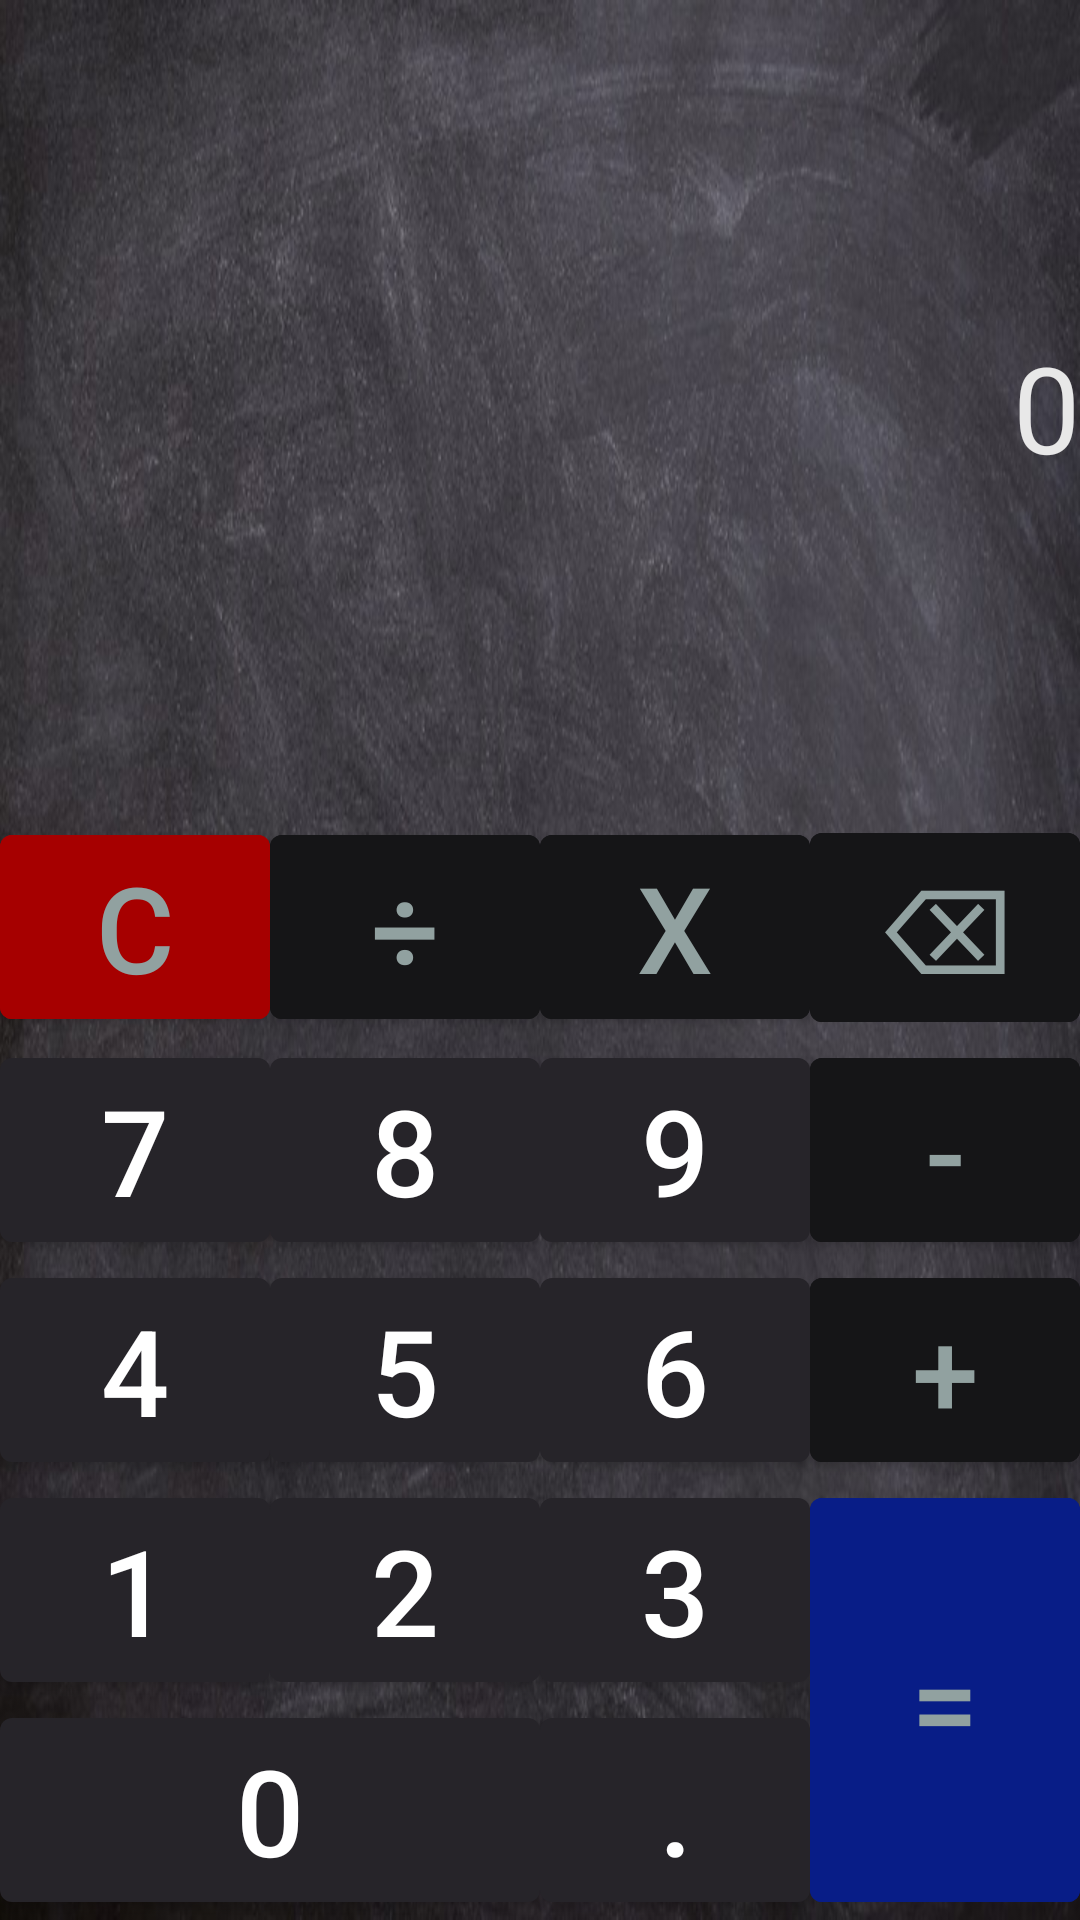

Produce the Android XML layout that renders to this screen, including the resource entries it uses.
<!-- AndroidManifest.xml: application theme AppTheme -->
<!-- res/layout/activity_main.xml -->
<?xml version="1.0" encoding="utf-8"?>
<LinearLayout xmlns:android="http://schemas.android.com/apk/res/android"
    android:layout_width="match_parent"
    android:layout_height="match_parent"
    android:background="@drawable/background"
    android:orientation="vertical">

    <Space
    android:layout_width="match_parent"
    android:layout_height="wrap_content"
    android:layout_weight="1" />

    <FrameLayout
        android:layout_width="match_parent"
        android:layout_height="wrap_content">

        <TextView
            android:id="@+id/tv_display"
            android:layout_width="match_parent"
            android:layout_height="wrap_content"
            android:fontFamily="@font/chelsea_market"
            android:text="@string/num_0"
            android:textAlignment="viewEnd"
            android:textColor="@color/white"
            android:textSize="@dimen/button_text" />
    </FrameLayout>

    <Space
        android:layout_width="match_parent"
        android:layout_height="wrap_content"
        android:layout_weight="1" />

    <GridLayout
        android:layout_width="match_parent"
        android:layout_height="wrap_content"
        android:layout_gravity="center"
        android:columnCount="4">

        <com.google.android.material.button.MaterialButton
            android:id="@+id/btn_clear"
            android:backgroundTint="@color/red"
            android:text="@string/clear"
            android:textColor="@color/colorAccent"
            style="@style/BtnAll"/>

        <com.google.android.material.button.MaterialButton
            android:id="@+id/btn_div"
            android:gravity="center"
            android:text="@string/divide"
            android:textSize="@dimen/button_text"
            style="@style/BtnAction"/>

        <com.google.android.material.button.MaterialButton
            android:id="@+id/btn_multi"
            android:text="@string/multiply"
            style="@style/BtnAction"/>

        <com.google.android.material.button.MaterialButton
            android:id="@+id/btn_remove"
            android:text="@string/remove"
            style="@style/BtnAction"/>

        <com.google.android.material.button.MaterialButton
            android:id="@+id/btn_7"
            android:text="@string/num_7"
            style="@style/BtnAll"/>

        <com.google.android.material.button.MaterialButton
            android:id="@+id/btn_8"
            android:text="@string/num_8"
            style="@style/BtnAll"/>

        <com.google.android.material.button.MaterialButton
            android:id="@+id/btn_9"
            android:text="@string/num_9"
            style="@style/BtnAll"/>

        <com.google.android.material.button.MaterialButton
            android:id="@+id/btn_minus"
            android:text="@string/negative"
            style="@style/BtnAction"/>

        <com.google.android.material.button.MaterialButton
            android:id="@+id/btn_4"
            android:text="@string/num_4"
            style="@style/BtnAll"/>

        <com.google.android.material.button.MaterialButton
            android:id="@+id/btn_5"
            android:text="@string/num_5"
            style="@style/BtnAll"/>

        <com.google.android.material.button.MaterialButton
            android:id="@+id/btn_6"
            android:text="@string/num_6"
            style="@style/BtnAll"/>

        <com.google.android.material.button.MaterialButton
            android:id="@+id/btn_plus"
            android:text="@string/positive"
            style="@style/BtnAction"/>

        <com.google.android.material.button.MaterialButton
            android:id="@+id/btn_1"
            android:text="@string/num_1"
            style="@style/BtnAll"/>

        <com.google.android.material.button.MaterialButton
            android:id="@+id/btn_2"
            android:text="@string/num_2"
            style="@style/BtnAll"/>

        <com.google.android.material.button.MaterialButton
            android:id="@+id/btn_3"
            android:text="@string/num_3"
            style="@style/BtnAll" />

        <com.google.android.material.button.MaterialButton
            android:id="@+id/btn_equals"
            android:layout_width="0dp"
            android:layout_height="wrap_content"
            android:layout_rowSpan="4"
            android:layout_columnWeight="1"
            android:layout_gravity="fill"
            android:backgroundTint="@color/blue"
            android:gravity="center"
            android:text="@string/equals"
            android:textColor="@color/colorAccent"
            android:textSize="@dimen/button_text" />

        <com.google.android.material.button.MaterialButton
            android:id="@+id/btn_0"
            android:layout_width="0dp"
            android:layout_height="wrap_content"
            android:layout_columnSpan="2"
            android:layout_columnWeight="1"
            android:layout_gravity="fill"
            android:gravity="center"
            android:text="@string/num_0"
            android:textSize="@dimen/button_text" />

        <com.google.android.material.button.MaterialButton
            android:id="@+id/btn_dot"
            android:text="@string/point"
            style="@style/BtnAll"/>
    </GridLayout>
</LinearLayout>
<!-- resources referenced by this layout -->
<resources>
  <color name="blue">#081D87</color>
  <color name="colorAccent">#91A1A0</color>
  <color name="red">#A60000</color>
  <color name="white">#E8E8E8</color>
  <dimen name="button_text">40sp</dimen>
  <!-- drawable background: jpg bitmap (drawable, 106393 bytes) -->
  <string name="clear">c</string>
  <string name="divide">÷</string>
  <string name="equals">=</string>
  <string name="multiply">x</string>
  <string name="negative">-</string>
  <string name="num_0">0</string>
  <string name="num_1">1</string>
  <string name="num_2">2</string>
  <string name="num_3">3</string>
  <string name="num_4">4</string>
  <string name="num_5">5</string>
  <string name="num_6">6</string>
  <string name="num_7">7</string>
  <string name="num_8">8</string>
  <string name="num_9">9</string>
  <string name="point">.</string>
  <string name="positive">+</string>
  <string name="remove">⌫</string>
  <style name="BtnAction">
          <item name="android:backgroundTint">@color/colorPrimaryDark</item>
          <item name="android:textColor">@color/colorAccent</item>
          <item name="android:textSize">@dimen/button_text</item>
          <item name="android:layout_width">0dp</item>
          <item name="android:layout_height">wrap_content</item>
          <item name="android:layout_gravity">fill_horizontal</item>
          <item name="android:layout_columnWeight">1</item>
          <item name="android:gravity">center</item>
      </style>
  <style name="BtnAll">
          <item name="android:layout_width">0dp</item>
          <item name="android:layout_height">wrap_content</item>
          <item name="android:layout_gravity">fill_horizontal</item>
          <item name="android:layout_columnWeight">1</item>
          <item name="android:gravity">center</item>
          <item name="android:textSize">@dimen/button_text</item>
      </style>
  <style name="AppTheme" parent="Theme.MaterialComponents.Light.DarkActionBar">
          
          <item name="colorPrimary">@color/colorPrimary</item>
          <item name="colorPrimaryDark">@color/colorPrimaryDark</item>
          <item name="colorAccent">@color/colorAccent</item>
      </style>
  <color name="colorPrimaryDark">#151517</color>
  <color name="colorPrimary">#262429</color>
</resources>
